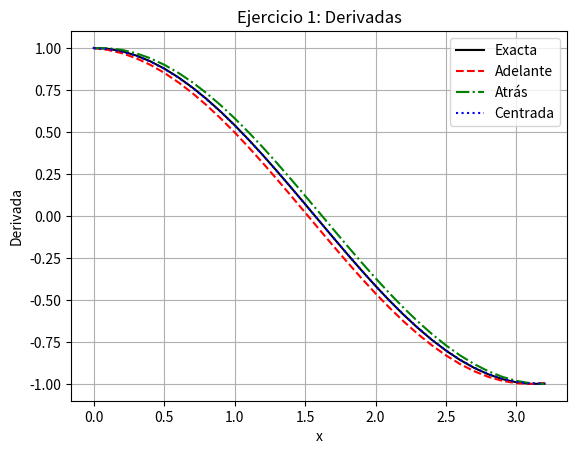
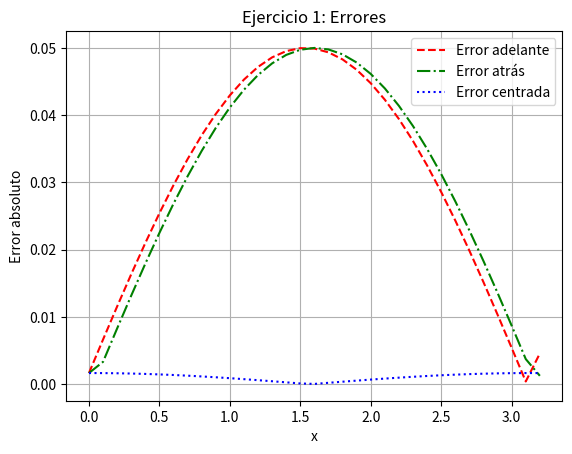

Write the Python code that produced these figures, in order.
import numpy as np
import pandas as pd
import matplotlib.pyplot as plt

# Métodos numéricos
def forward_diff(f, x, h):
    return (f(x+h) - f(x)) / h

def backward_diff(f, x, h):
    return (f(x) - f(x-h)) / h

def central_diff(f, x, h):
    return (f(x+h) - f(x-h)) / (2*h)

# Función y derivada analítica
def f(x):
    return np.sin(x)

def df_exact(x):
    return np.cos(x)

# Intervalo
a, b = 0, np.pi
h = 0.1
x = np.arange(a, b+h, h)

# Derivadas
exacta = df_exact(x)
adelante = forward_diff(f, x, h)
atras = backward_diff(f, x, h)
centrada = central_diff(f, x, h)

# Tabla
tabla = pd.DataFrame({
    "x": x,
    "Derivada exacta": exacta,
    "Adelante": adelante,
    "Atrás": atras,
    "Centrada": centrada,
    "Error adelante": np.abs(adelante - exacta),
    "Error atrás": np.abs(atras - exacta),
    "Error centrada": np.abs(centrada - exacta)
})

print(tabla)

# Gráfica derivadas
plt.figure()
plt.plot(x, exacta, 'k', label="Exacta")
plt.plot(x, adelante, 'r--', label="Adelante")
plt.plot(x, atras, 'g-.', label="Atrás")
plt.plot(x, centrada, 'b:', label="Centrada")
plt.title("Ejercicio 1: Derivadas")
plt.xlabel("x")
plt.ylabel("Derivada")
plt.legend()
plt.grid()
plt.show()

# Gráfica errores
plt.figure()
plt.plot(x, np.abs(adelante-exacta), 'r--', label="Error adelante")
plt.plot(x, np.abs(atras-exacta), 'g-.', label="Error atrás")
plt.plot(x, np.abs(centrada-exacta), 'b:', label="Error centrada")
plt.title("Ejercicio 1: Errores")
plt.xlabel("x")
plt.ylabel("Error absoluto")
plt.legend()
plt.grid()
plt.show()
